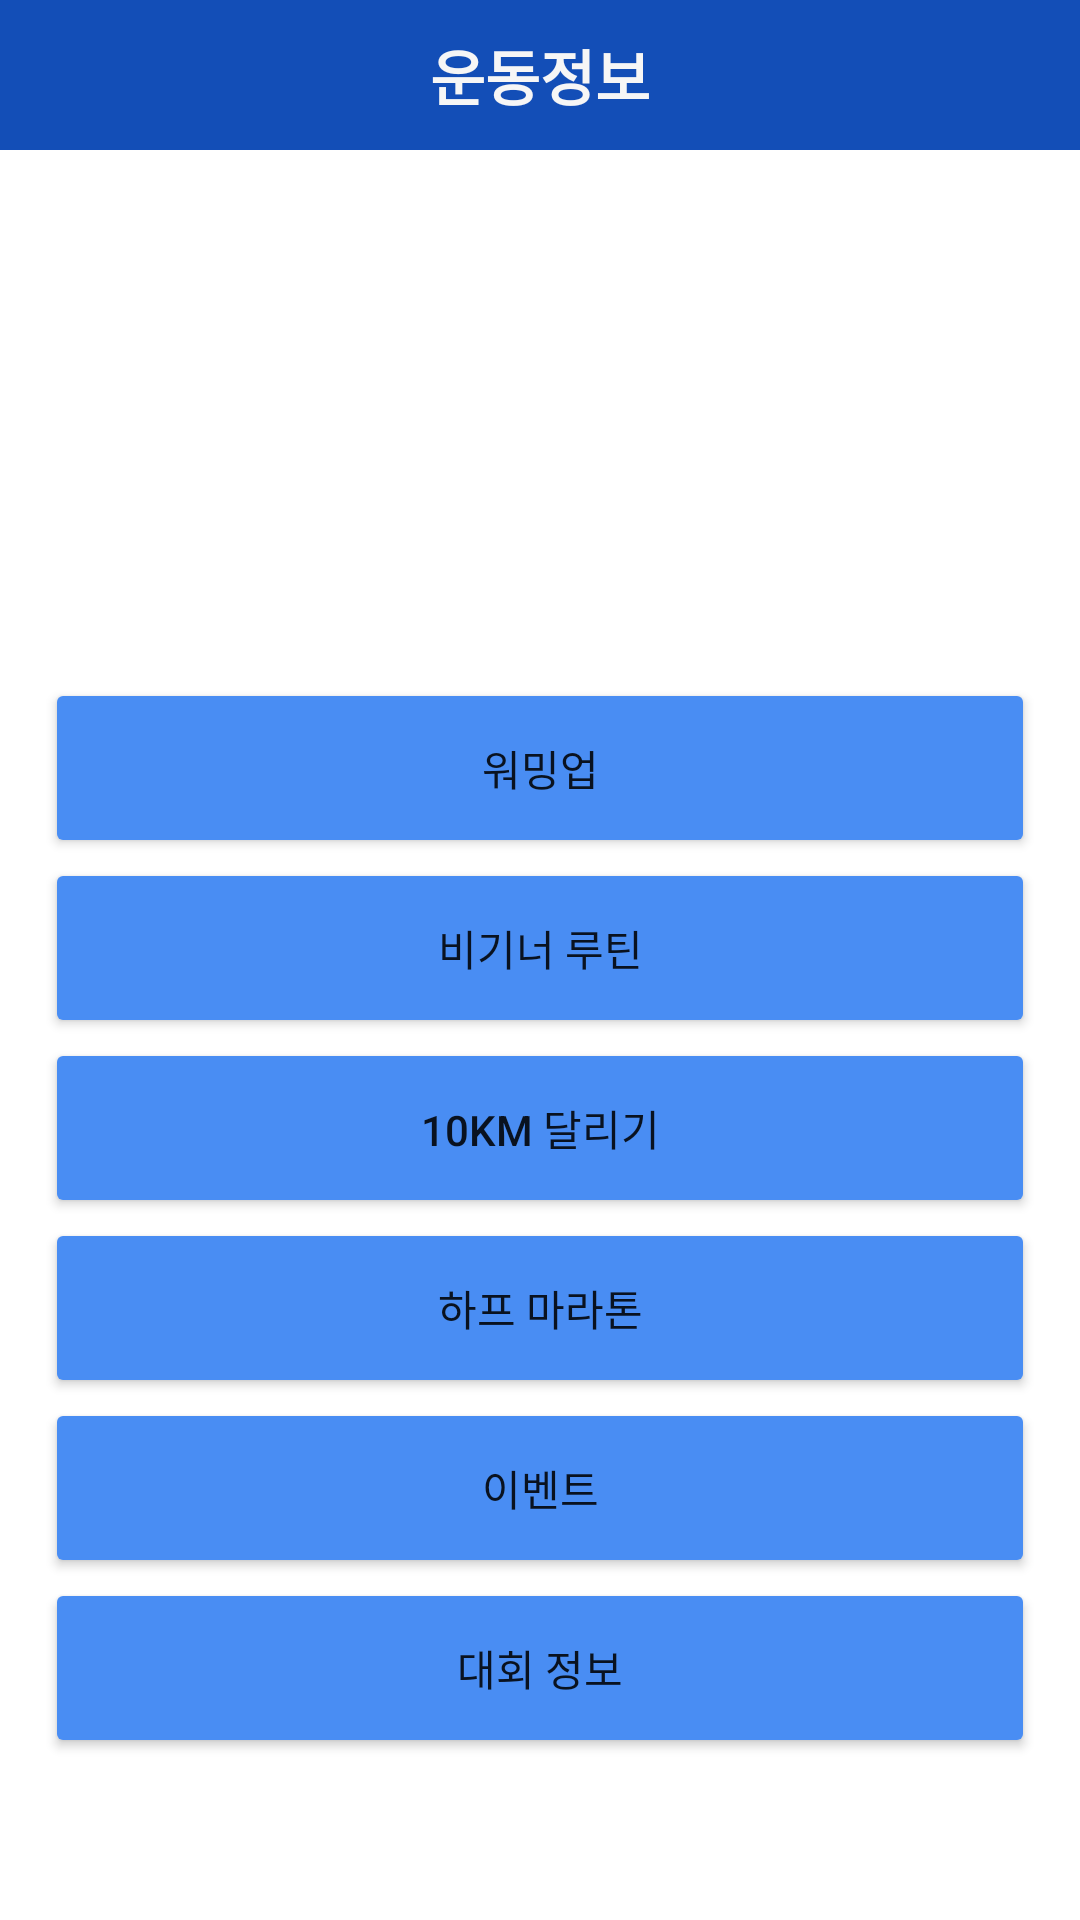

Android layout source for this screen:
<!-- AndroidManifest.xml: application theme Theme.RunningApplication -->
<!-- res/layout/activity_information.xml -->
<?xml version="1.0" encoding="utf-8"?>
<LinearLayout xmlns:android="http://schemas.android.com/apk/res/android"
    xmlns:app="http://schemas.android.com/apk/res-auto"
    xmlns:tools="http://schemas.android.com/tools"
    android:layout_width="match_parent"
    android:layout_height="match_parent"
    android:orientation="vertical"
    tools:context=".Information">


    <TextView
        android:id="@+id/textView16"
        android:layout_width="match_parent"
        android:layout_height="50dp"
        android:background="#F00543B3"
        android:gravity="center"
        android:text="운동정보"
        android:textColor="#F6F6F6"
        android:textSize="20sp"
        android:textStyle="bold" />

    <ImageView
        android:id="@+id/imageView3"
        android:layout_width="match_parent"
        android:layout_height="176dp"
        app:srcCompat="@drawable/_5956_2" />

    <Button
        android:id="@+id/button14"
        android:layout_width="match_parent"
        android:layout_height="60dp"
        android:layout_marginLeft="15sp"
        android:layout_marginRight="15sp"
        android:backgroundTint="#498DF3"
        android:text="워밍업" />

    <Button
        android:id="@+id/button15"
        android:layout_width="match_parent"
        android:layout_height="60dp"
        android:layout_marginLeft="15sp"
        android:layout_marginRight="15sp"
        android:backgroundTint="#498DF3"
        android:text="비기너 루틴" />

    <Button
        android:id="@+id/button16"
        android:layout_width="match_parent"
        android:layout_height="60dp"
        android:layout_marginLeft="15sp"
        android:layout_marginRight="15sp"
        android:backgroundTint="#498DF3"
        android:text="10km 달리기" />

    <Button
        android:id="@+id/button17"
        android:layout_width="match_parent"
        android:layout_height="60dp"
        android:layout_marginLeft="15sp"
        android:layout_marginRight="15sp"
        android:backgroundTint="#498DF3"
        android:text="하프 마라톤" />

    <Button
        android:id="@+id/button19"
        android:layout_width="match_parent"
        android:layout_height="60dp"
        android:layout_marginLeft="15sp"
        android:layout_marginRight="15sp"
        android:backgroundTint="#498DF3"
        android:text="이벤트" />

    <Button
        android:id="@+id/btn_eventSchedule"
        android:layout_width="match_parent"
        android:layout_height="60dp"
        android:layout_marginLeft="15sp"
        android:layout_marginRight="15sp"
        android:backgroundTint="#498DF3"
        android:text="대회 정보" />

</LinearLayout>
<!-- resources referenced by this layout -->
<resources>
  <style name="Theme.RunningApplication" parent="Theme.MaterialComponents.DayNight.NoActionBar">
          
          <item name="colorPrimary">@color/purple_500</item>
          <item name="colorPrimaryVariant">@color/purple_700</item>
          <item name="colorOnPrimary">@color/white</item>
          
          <item name="colorSecondary">@color/teal_200</item>
          <item name="colorSecondaryVariant">@color/teal_700</item>
          <item name="colorOnSecondary">@color/black</item>
          
          <item name="android:statusBarColor">?attr/colorPrimaryVariant</item>
          
      </style>
  <!-- not gathered from this repository: default colours our renderer supplied (Android Studio template values) -->
  <color name="purple_500">#FF6200EE</color>
  <color name="purple_700">#FF3700B3</color>
  <color name="teal_200">#FF03DAC5</color>
  <color name="teal_700">#FF018786</color>
  <color name="black">#FF000000</color>
  <color name="white">#FFFFFFFF</color>
</resources>
